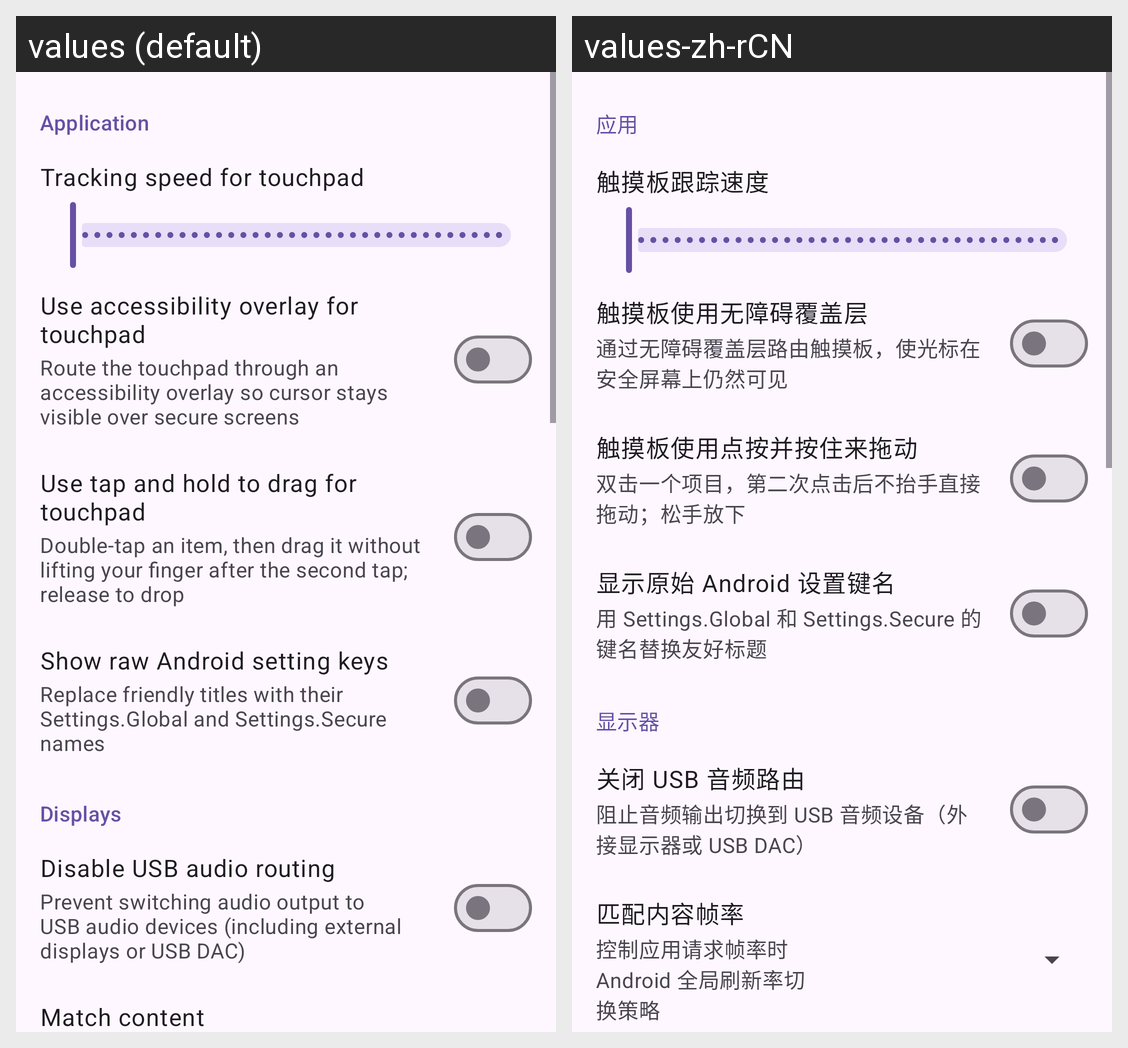

Strings drawn on this Android screen and how each of the app's shown locales translates them:
Android screen res/layout/fragment_settings.xml rendered under 2 locales, left to right: values (default), values-zh-rCN. Device: Nexus 5 (rendered at 1080×1920; each locale shown at half size, 540×960, under a caption strip naming it); theme AppTheme.
Strings drawn on this screen, with the default value and each locale's value (text and hints the layout hard-codes, and strings that could not be matched under every locale, appear in the picture but are not listed):

section_application
  values: Application
  values-zh-rCN: 应用

tracking_speed
  values: Tracking speed for touchpad
  values-zh-rCN: 触摸板跟踪速度

touchpad_accessibility_overlay
  values: Use accessibility overlay for touchpad
  values-zh-rCN: 触摸板使用无障碍覆盖层

touchpad_accessibility_overlay_desc
  values: Route the touchpad through an accessibility overlay so cursor stays visible over secure screens
  values-zh-rCN: 通过无障碍覆盖层路由触摸板，使光标在安全屏幕上仍然可见

touchpad_tap_hold_drag
  values: Use tap and hold to drag for touchpad
  values-zh-rCN: 触摸板使用点按并按住来拖动

touchpad_tap_hold_drag_desc
  values: Double-tap an item, then drag it without lifting your finger after the second tap; release to drop
  values-zh-rCN: 双击一个项目，第二次点击后不抬手直接拖动；松手放下

show_system_setting_names
  values: Show raw Android setting keys
  values-zh-rCN: 显示原始 Android 设置键名

show_system_setting_names_desc
  values: Replace friendly titles with their Settings.Global and Settings.Secure names
  values-zh-rCN: 用 Settings.Global 和 Settings.Secure 的键名替换友好标题

section_displays
  values: Displays
  values-zh-rCN: 显示器

disable_usb_audio
  values: Disable USB audio routing
  values-zh-rCN: 关闭 USB 音频路由

disable_usb_audio_desc
  values: Prevent switching audio output to USB audio devices (including external displays or USB DAC)
  values-zh-rCN: 阻止音频输出切换到 USB 音频设备（外接显示器或 USB DAC）

match_content_frame_rate
  values: Match content frame rate
  values-zh-rCN: 匹配内容帧率
